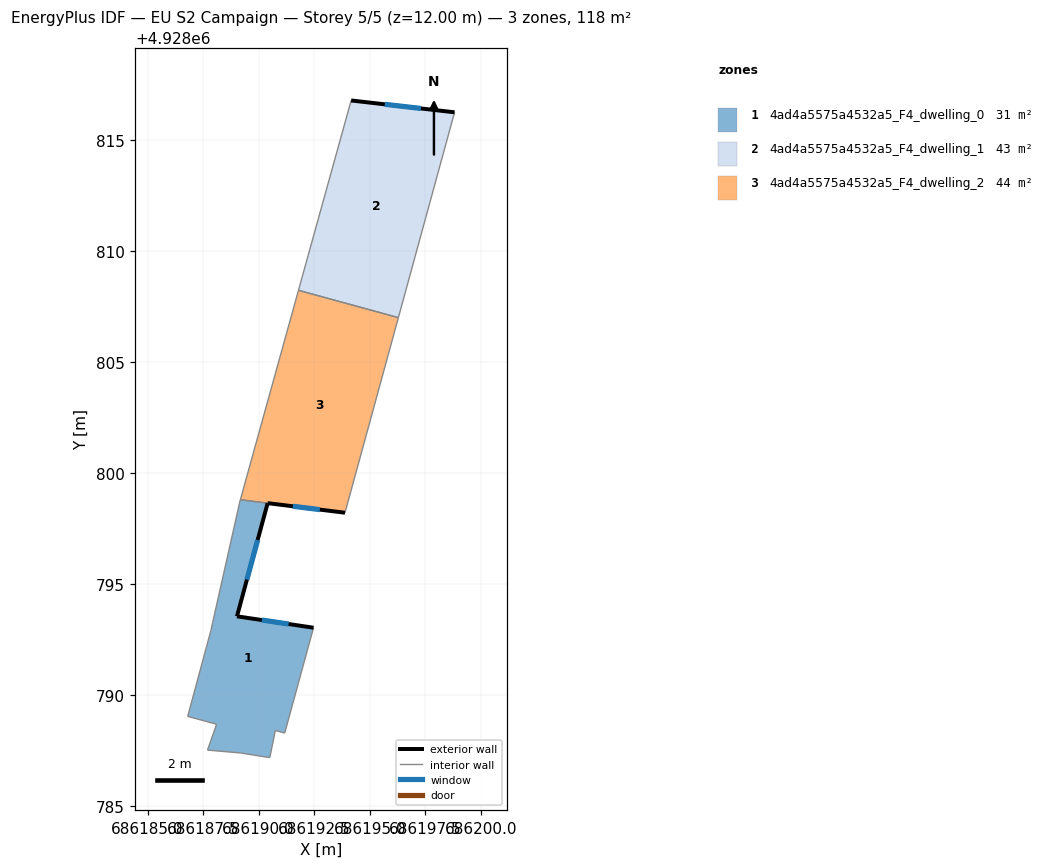
=== STOREY PLAN SPEC (per zone: floor XY polygon, exterior-wall plan segments, windows/doors) ===
zone 1: 4ad4a5575a4532a5_F4_dwelling_0  (30.9 m²)
  floor: (686191.17, 4928788.29) (686192.47, 4928793.04) (686189.02, 4928793.55) (686190.40, 4928798.64) (686189.18, 4928798.80) (686189.16, 4928798.74) (686187.93, 4928793.27) (686187.85, 4928792.91) (686186.81, 4928789.04) (686188.11, 4928788.69) (686187.70, 4928787.53) (686189.18, 4928787.40) (686190.50, 4928787.19) (686190.75, 4928788.41)
  exterior wall: (686190.40, 4928798.64) – (686189.02, 4928793.55)  [5.3 m]
    window: (686189.96, 4928796.98) – (686189.47, 4928795.20)  [1.9 m²]
  exterior wall: (686189.02, 4928793.55) – (686192.47, 4928793.04)  [3.5 m]
    window: (686190.14, 4928793.38) – (686191.35, 4928793.20)  [1.3 m²]
  interior walls: 12
zone 2: 4ad4a5575a4532a5_F4_dwelling_1  (42.9 m²)
  floor: (686196.29, 4928807.00) (686198.82, 4928816.24) (686194.17, 4928816.77) (686191.79, 4928808.23)
  exterior wall: (686194.17, 4928816.77) – (686198.82, 4928816.24)  [4.7 m]
    window: (686195.68, 4928816.60) – (686197.31, 4928816.41)  [1.7 m²]
  interior walls: 3
zone 3: 4ad4a5575a4532a5_F4_dwelling_2  (44.2 m²)
  floor: (686193.89, 4928798.21) (686196.29, 4928807.00) (686191.79, 4928808.22) (686189.18, 4928798.80)
  exterior wall: (686193.89, 4928798.21) – (686190.40, 4928798.64)  [3.5 m]
    window: (686192.76, 4928798.35) – (686191.54, 4928798.50)  [1.3 m²]
  interior walls: 4

=== DERIVED (storey summary) ===
Building: EU S2 Campaign
Storey: 5 of 5  (floor level z = 12.00 m)
Storey gross floor area: 117.9 m²
Zones on this storey: 3
  - 4ad4a5575a4532a5_F4_dwelling_0: floor 30.9 m²; exterior wall 8.8 m (26.3 m²); 2 window(s) 3.2 m²; WWR 12.2%
  - 4ad4a5575a4532a5_F4_dwelling_1: floor 42.9 m²; exterior wall 4.7 m (14.1 m²); 1 window(s) 1.7 m²; WWR 12.2%
  - 4ad4a5575a4532a5_F4_dwelling_2: floor 44.2 m²; exterior wall 3.5 m (10.5 m²); 1 window(s) 1.3 m²; WWR 12.2%
Zone adjacency (shared interzone walls):
  - 4ad4a5575a4532a5_F4_dwelling_0 ↔ 4ad4a5575a4532a5_F4_dwelling_2
  - 4ad4a5575a4532a5_F4_dwelling_1 ↔ 4ad4a5575a4532a5_F4_dwelling_2